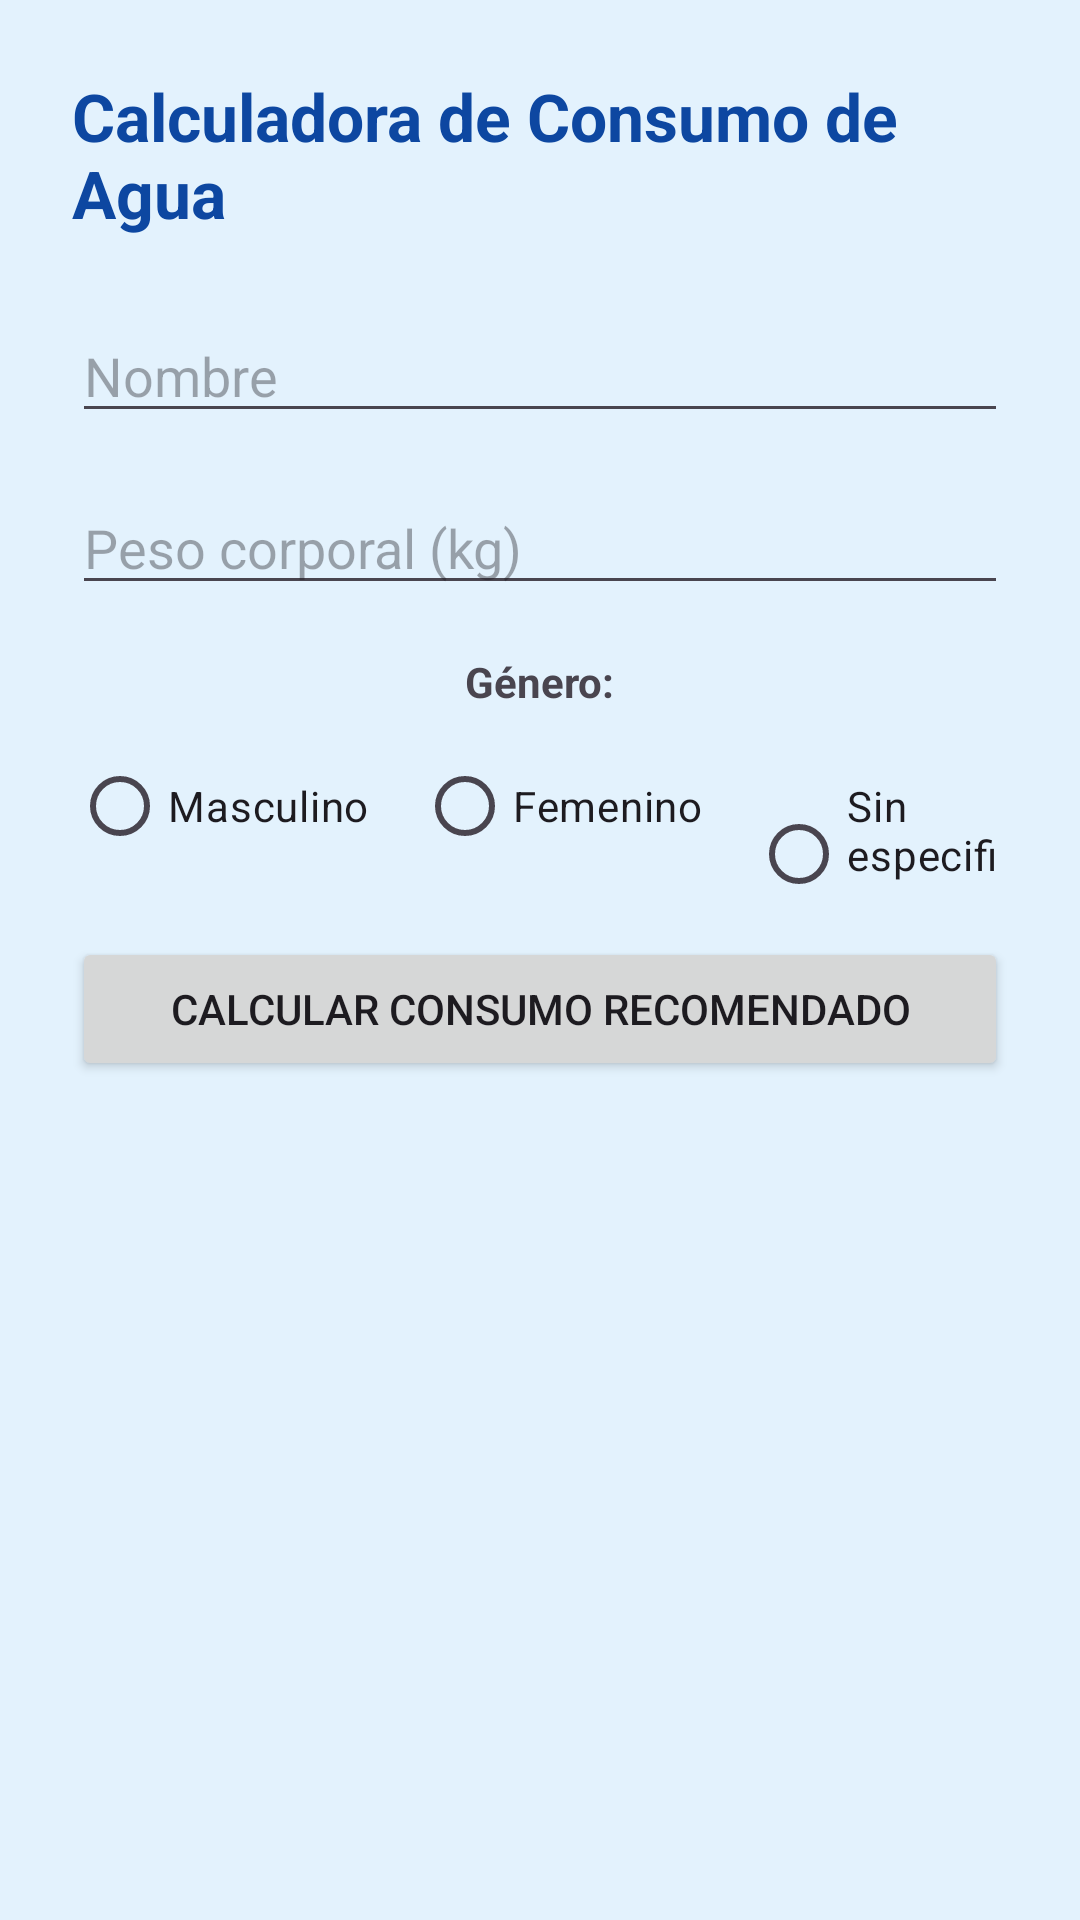

Produce the Android XML layout that renders to this screen, including the resource entries it uses.
<!-- AndroidManifest.xml: application theme Theme.PRACTICA1MOVILES20100798 -->
<!-- res/layout/activity_calculadora_agua.xml -->
<?xml version="1.0" encoding="utf-8"?>
<ScrollView xmlns:android="http://schemas.android.com/apk/res/android"
    android:layout_width="match_parent"
    android:layout_height="match_parent"
    android:padding="24dp"
    android:background="#E3F2FD">

    <LinearLayout
        android:layout_width="match_parent"
        android:layout_height="wrap_content"
        android:orientation="vertical"
        android:gravity="center_horizontal">

        <TextView
            android:layout_width="wrap_content"
            android:layout_height="wrap_content"
            android:text="Calculadora de Consumo de Agua"
            android:textSize="22sp"
            android:textStyle="bold"
            android:textColor="#0D47A1"
            android:layout_marginBottom="24dp" />

        <EditText
            android:id="@+id/etNombre"
            android:layout_width="match_parent"
            android:layout_height="wrap_content"
            android:hint="Nombre"
            android:inputType="textPersonName"
            android:layout_marginBottom="16dp"/>

        <EditText
            android:id="@+id/etPeso"
            android:layout_width="match_parent"
            android:layout_height="wrap_content"
            android:hint="Peso corporal (kg)"
            android:inputType="numberDecimal"
            android:layout_marginBottom="16dp"/>

        <TextView
            android:layout_width="wrap_content"
            android:layout_height="wrap_content"
            android:text="Género:"
            android:layout_marginBottom="8dp"
            android:textStyle="bold"/>

        <RadioGroup
            android:id="@+id/rgGenero"
            android:layout_width="match_parent"
            android:layout_height="wrap_content"
            android:orientation="horizontal"
            android:layout_marginBottom="16dp">

            <RadioButton
                android:id="@+id/rbMasculino"
                android:layout_width="wrap_content"
                android:layout_height="wrap_content"
                android:text="Masculino" />

            <RadioButton
                android:id="@+id/rbFemenino"
                android:layout_width="wrap_content"
                android:layout_height="wrap_content"
                android:text="Femenino"
                android:layout_marginStart="16dp"/>

            <RadioButton
                android:id="@+id/rbSinEspecificar"
                android:layout_width="wrap_content"
                android:layout_height="wrap_content"
                android:text="Sin especificar"
                android:layout_marginStart="16dp"/>
        </RadioGroup>

        <Button
            android:id="@+id/btnCalcular"
            android:layout_width="match_parent"
            android:layout_height="wrap_content"
            android:text="Calcular consumo recomendado"
            android:layout_marginBottom="24dp"/>

        <TextView
            android:id="@+id/tvResultado"
            android:layout_width="wrap_content"
            android:layout_height="wrap_content"
            android:textSize="18sp"
            android:textStyle="bold"
            android:textColor="#1B5E20"
            android:text=""
            android:gravity="center"/>

    </LinearLayout>
</ScrollView>
<!-- resources referenced by this layout -->
<resources>
  <style name="Theme.PRACTICA1MOVILES20100798" parent="Base.Theme.PRACTICA1MOVILES20100798" />
  <style name="Base.Theme.PRACTICA1MOVILES20100798" parent="Theme.Material3.DayNight.NoActionBar">
          
          
      </style>
</resources>
